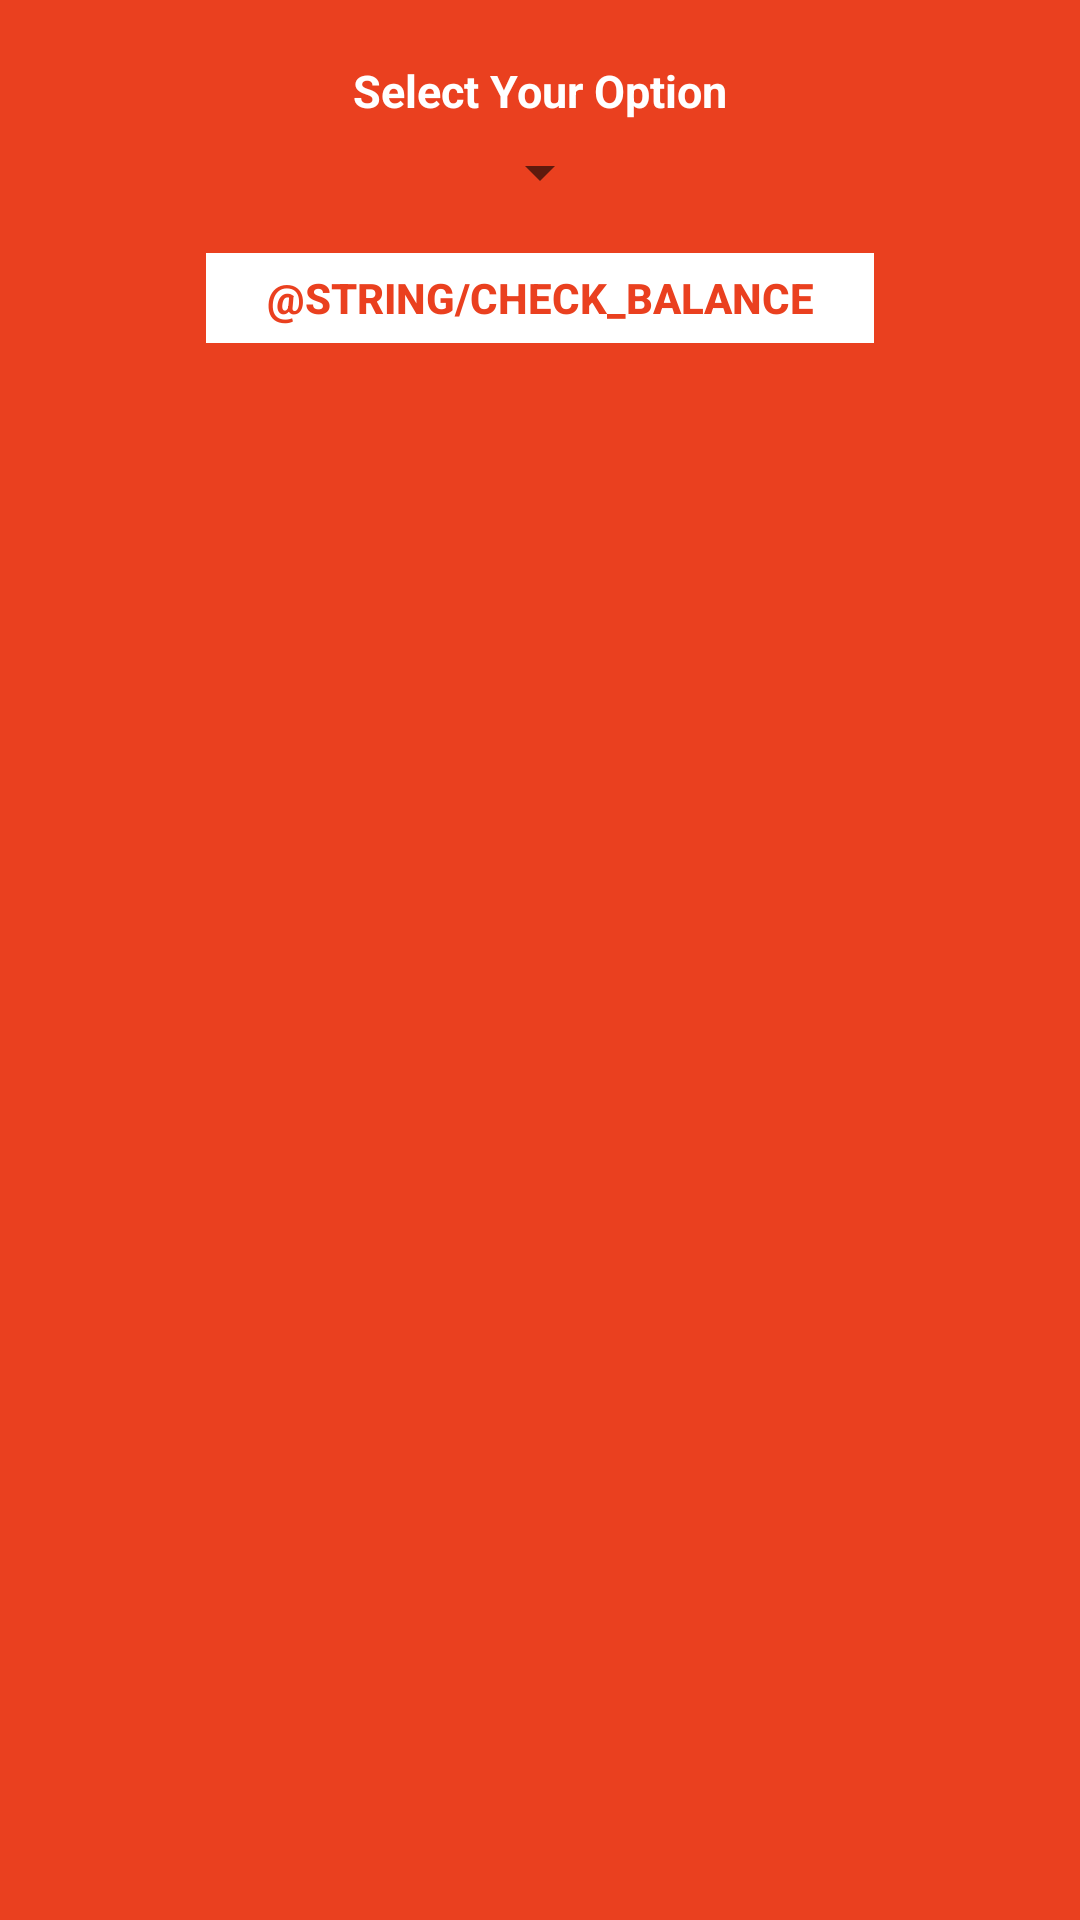

This screen was rendered from an Android layout file. Write that file and the resources it references.
<!-- AndroidManifest.xml: application theme AppTheme -->
<!-- res/layout/network_ask_dialog.xml -->
<?xml version="1.0" encoding="utf-8"?>
<LinearLayout xmlns:android="http://schemas.android.com/apk/res/android"
    android:layout_width="fill_parent"
    android:layout_height="wrap_content"
    android:background="@color/colorPrimary"
    android:orientation="vertical" >

    <TextView
        android:id="@+id/txt_title"
        android:layout_width="wrap_content"
        android:layout_height="wrap_content"
        android:layout_gravity="center"

        android:layout_marginTop="20dp"
        android:text="Select Your Option"
        android:textColor="@android:color/white"
        android:textSize="15sp"
        android:textStyle="bold"/>

    <Spinner
        android:id="@+id/sp_network"
        android:layout_width="wrap_content"
        android:layout_height="wrap_content"
        android:layout_gravity="center"
        android:layout_marginBottom="15dp"
        android:layout_marginTop="5dp"
        android:text="Select Your Option"
        android:textColor="@android:color/white"
        android:textSize="13dp"/>


    <LinearLayout
        android:layout_width="wrap_content"
        android:layout_height="wrap_content"
        android:layout_gravity="center"
        android:background="@color/colorPrimary"
        android:layout_marginHorizontal="30dp"
        android:layout_marginBottom="20dp"
        android:orientation="horizontal" >


        <Button
            android:id="@+id/btn_checkBalance"
            android:layout_width="wrap_content"
            android:layout_height="30dp"
            android:background="@android:color/white"
            android:clickable="true"
            android:paddingHorizontal="20dp"
            android:text="@string/check_balance"
            android:textColor="@color/colorPrimary"
            android:textStyle="bold" />
    </LinearLayout>

</LinearLayout>
<!-- resources referenced by this layout -->
<resources>
  <color name="colorPrimary">#EA401F</color>
  <style name="AppTheme" parent="Theme.AppCompat.Light.DarkActionBar">
          
          <item name="colorPrimary">@color/colorPrimary</item>
          <item name="colorPrimaryDark">@color/colorPrimaryDark</item>
          <item name="colorAccent">@color/colorAccent</item>
      </style>
  <color name="colorPrimaryDark">#D81A0C</color>
  <color name="colorAccent">#656565</color>
</resources>
